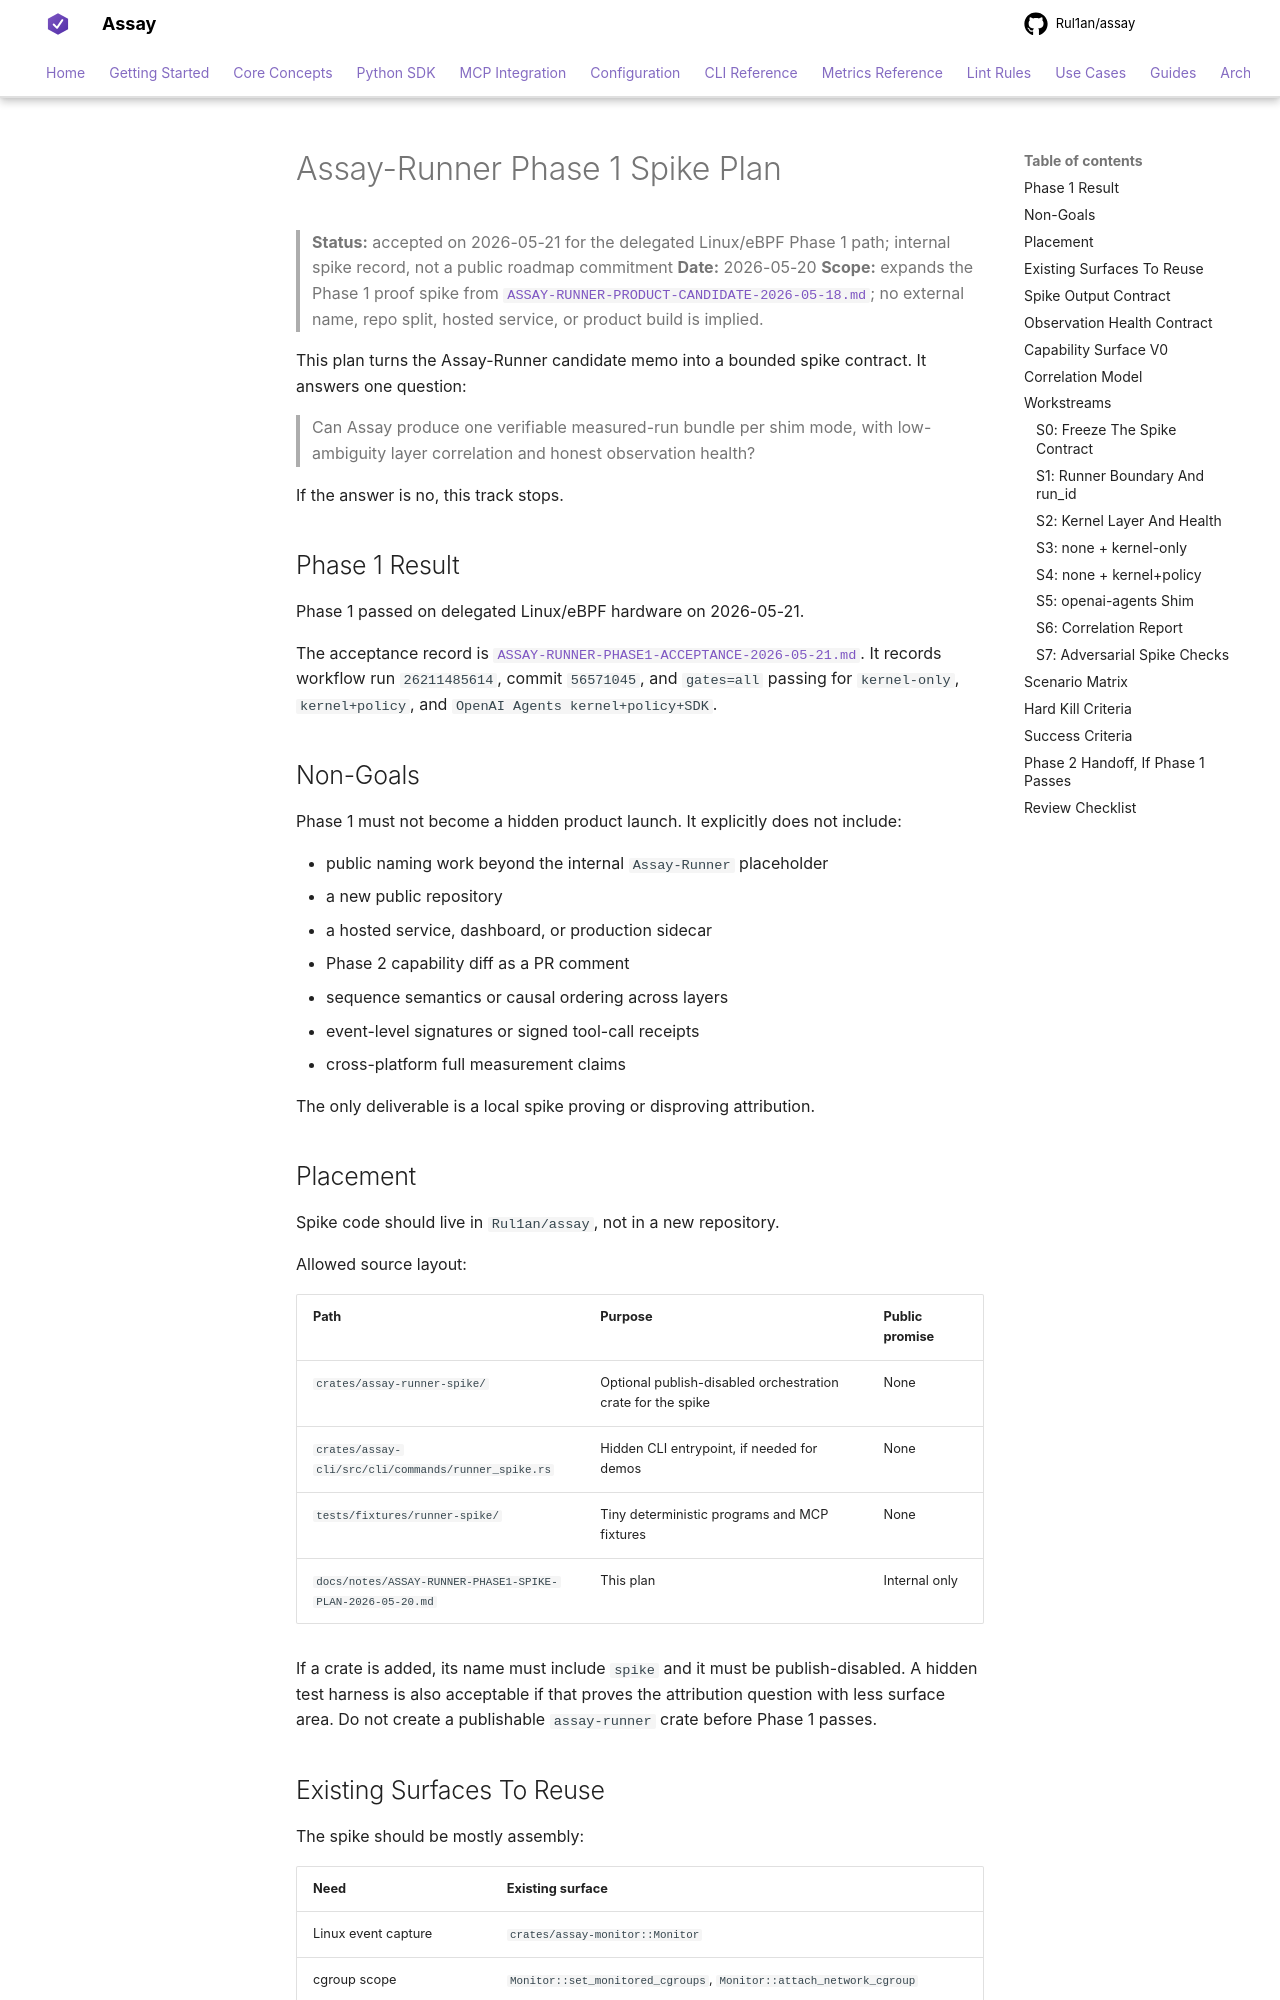

repository: Rul1an/assay · page: notes/ASSAY-RUNNER-PHASE1-SPIKE-PLAN-2026-05-20/index.html · generator: mkdocs

# Assay-Runner Phase 1 Spike Plan

> **Status:** accepted on 2026-05-21 for the delegated Linux/eBPF Phase 1
> path; internal spike record, not a public roadmap commitment
> **Date:** 2026-05-20
> **Scope:** expands the Phase 1 proof spike from
> [`ASSAY-RUNNER-PRODUCT-CANDIDATE-2026-05-18.md`](./ASSAY-RUNNER-PRODUCT-CANDIDATE-2026-05-18.md);
> no external name, repo split, hosted service, or product build is implied.

This plan turns the Assay-Runner candidate memo into a bounded spike contract.
It answers one question:

> Can Assay produce one verifiable measured-run bundle per shim mode, with
> low-ambiguity layer correlation and honest observation health?

If the answer is no, this track stops.

## Phase 1 Result

Phase 1 passed on delegated Linux/eBPF hardware on 2026-05-21.

The acceptance record is
[`ASSAY-RUNNER-PHASE1-ACCEPTANCE-2026-05-21.md`](./ASSAY-RUNNER-PHASE1-ACCEPTANCE-2026-05-21.md).
It records workflow run `26211485614`, commit `56571045`, and `gates=all`
passing for `kernel-only`, `kernel+policy`, and
`OpenAI Agents kernel+policy+SDK`.

## Non-Goals

Phase 1 must not become a hidden product launch. It explicitly does not include:

- public naming work beyond the internal `Assay-Runner` placeholder
- a new public repository
- a hosted service, dashboard, or production sidecar
- Phase 2 capability diff as a PR comment
- sequence semantics or causal ordering across layers
- event-level signatures or signed tool-call receipts
- cross-platform full measurement claims

The only deliverable is a local spike proving or disproving attribution.

## Placement

Spike code should live in `Rul1an/assay`, not in a new repository.

Allowed source layout:

| Path | Purpose | Public promise |
|---|---|---|
| `crates/assay-runner-spike/` | Optional publish-disabled orchestration crate for the spike | None |
| `crates/assay-cli/src/cli/commands/runner_spike.rs` | Hidden CLI entrypoint, if needed for demos | None |
| `tests/fixtures/runner-spike/` | Tiny deterministic programs and MCP fixtures | None |
| `docs/notes/ASSAY-RUNNER-PHASE1-SPIKE-PLAN-2026-05-20.md` | This plan | Internal only |

If a crate is added, its name must include `spike` and it must be
publish-disabled. A hidden test harness is also acceptable if that proves the
attribution question with less surface area. Do not create a publishable
`assay-runner` crate before Phase 1 passes.
